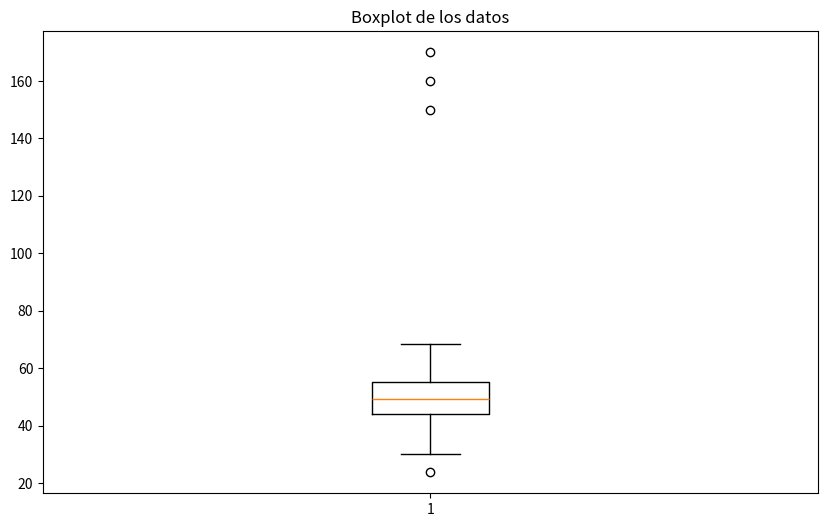

The matplotlib source for this figure:
import pandas as pd
import numpy as np
import matplotlib.pyplot as plt

#Crear un DataFrame con datos simulados
np.random.seed(42)
data = np.random.normal(50, 10, 100) #Datos simulados con media 50 y desviación estándar 10
data = np.append(data, [150,160,170]) #Agrega un Outlier

df = pd.DataFrame(data, columns=['Valor'])

#Crear un boxplot para visualizar los datos
plt.figure(figsize=(10,6))
plt.boxplot(df['Valor'])
plt.title('Boxplot de los datos')
plt.show()